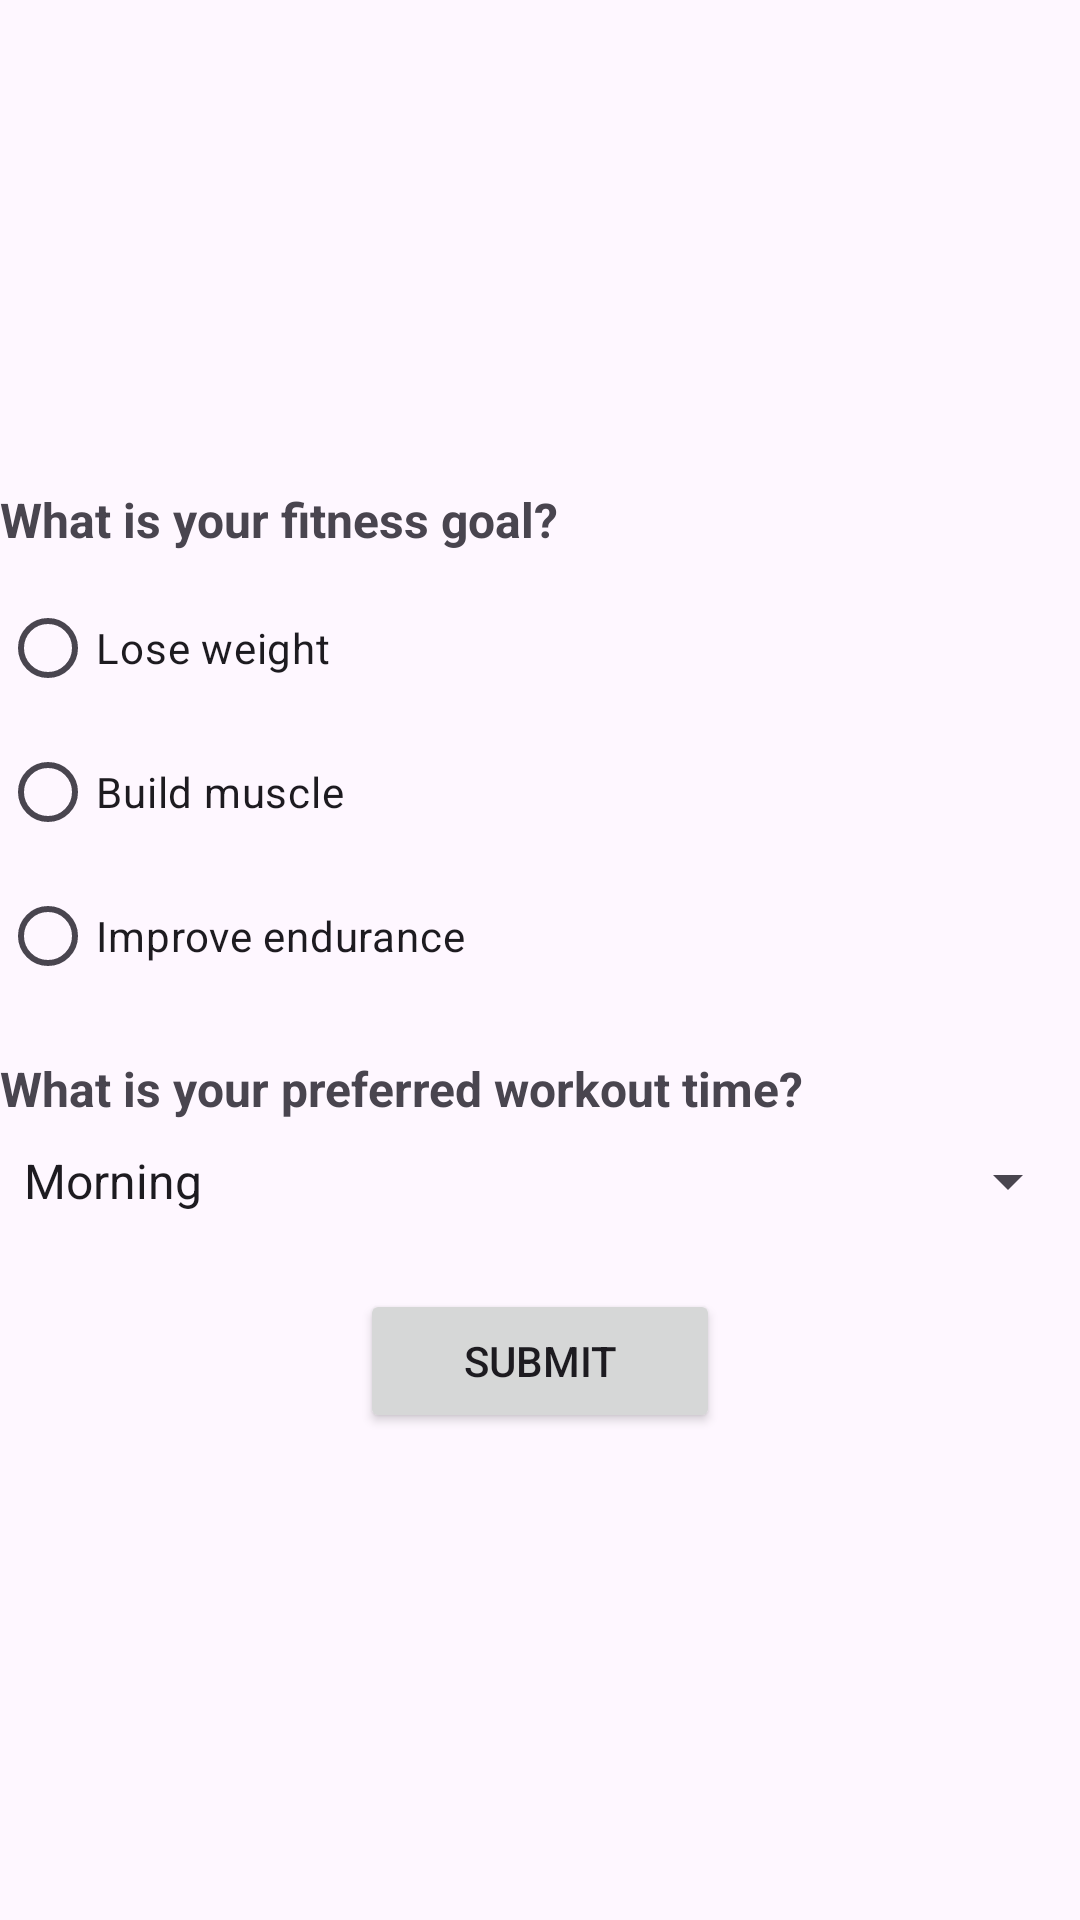

Write the Android layout XML for this screen, with the resource values it uses.
<!-- AndroidManifest.xml: application theme Theme.GymAppFinalProj -->
<!-- res/layout/activity_questionnaire.xml -->
<?xml version="1.0" encoding="utf-8"?>
<androidx.constraintlayout.widget.ConstraintLayout xmlns:android="http://schemas.android.com/apk/res/android"
    xmlns:app="http://schemas.android.com/apk/res-auto"
    xmlns:tools="http://schemas.android.com/tools"
    android:layout_width="match_parent"
    android:layout_height="match_parent"
    tools:context=".QuestionnaireActivity">

    <LinearLayout
        android:layout_width="360dp"
        android:layout_height="wrap_content"
        android:orientation="vertical"
        app:layout_constraintBottom_toBottomOf="parent"
        app:layout_constraintEnd_toEndOf="parent"
        app:layout_constraintStart_toStartOf="parent"
        app:layout_constraintTop_toTopOf="parent">

        <TextView
            android:layout_width="match_parent"
            android:layout_height="wrap_content"
            android:layout_marginTop="16dp"
            android:layout_marginBottom="8dp"
            android:text="What is your fitness goal?"
            android:textSize="16sp"
            android:textStyle="bold" />

        <RadioGroup
            android:id="@+id/goalRadioGroup"
            android:layout_width="match_parent"
            android:layout_height="wrap_content">

            <RadioButton
                android:id="@+id/radioOption1"
                android:layout_width="match_parent"
                android:layout_height="wrap_content"
                android:text="Lose weight" />

            <RadioButton
                android:id="@+id/radioOption2"
                android:layout_width="match_parent"
                android:layout_height="wrap_content"
                android:text="Build muscle" />

            <RadioButton
                android:id="@+id/radioOption3"
                android:layout_width="match_parent"
                android:layout_height="wrap_content"
                android:text="Improve endurance" />
        </RadioGroup>

        <TextView
            android:layout_width="match_parent"
            android:layout_height="wrap_content"
            android:layout_marginTop="16dp"
            android:layout_marginBottom="8dp"
            android:text="What is your preferred workout time?"
            android:textSize="16sp"
            android:textStyle="bold" />

        <Spinner
            android:id="@+id/timeSpinner"
            android:layout_width="match_parent"
            android:layout_height="wrap_content"
            android:entries="@array/time_options"
            android:prompt="@string/time_prompt" />

        <Button
            android:id="@+id/submitButton"
            android:layout_width="match_parent"
            android:layout_height="48dp"
            android:layout_marginTop="24dp"
            android:layout_marginHorizontal="120dp"
            android:layout_marginBottom="16dp"
            android:text="Submit" />
    </LinearLayout>


</androidx.constraintlayout.widget.ConstraintLayout>
<!-- resources referenced by this layout -->
<resources>
  <array name="time_options">
          <item>Morning</item>
          <item>Afternoon</item>
          <item>Evening</item>
      </array>
  <string name="time_prompt">Select preferred workout time</string>
  <style name="Theme.GymAppFinalProj" parent="Base.Theme.GymAppFinalProj" />
  <style name="Base.Theme.GymAppFinalProj" parent="Theme.Material3.DayNight.NoActionBar">
          
          
      </style>
</resources>
